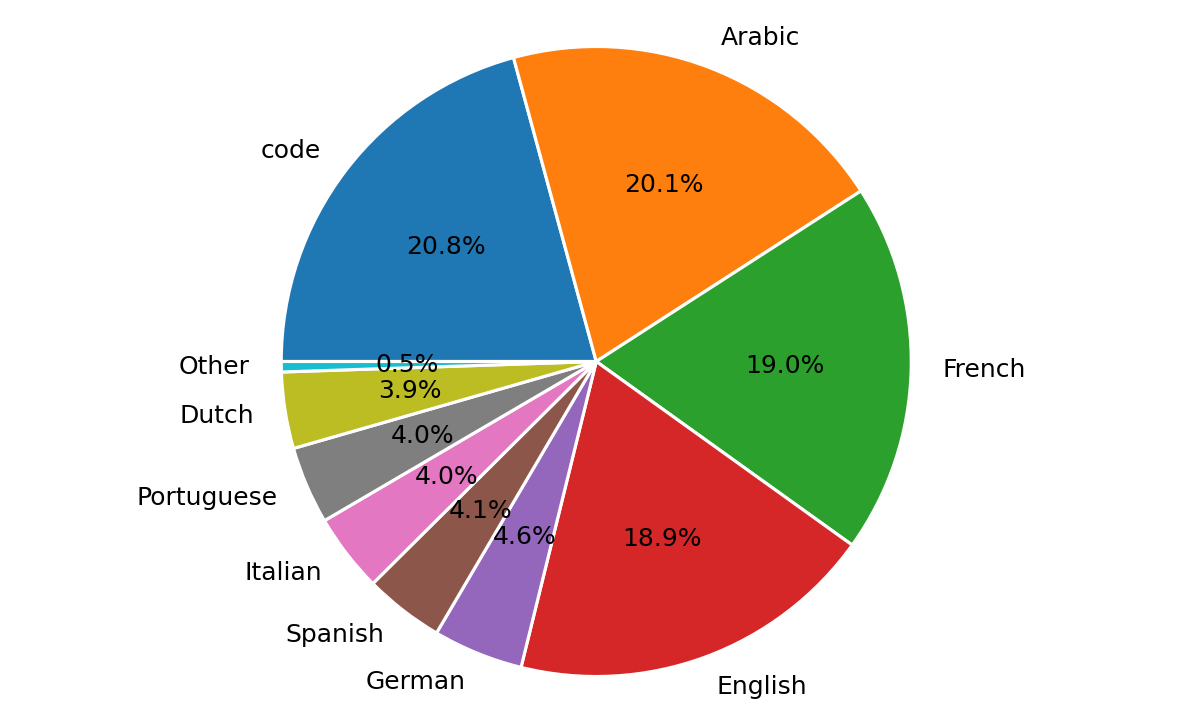

Data behind this chart, as committed beside it:
language, doc_count, word_count, char_count
eng_Latn, 1110155, 860088996, 5303003217
fra_Latn, 1693255, 859019940, 5324300441
deu_Latn, 404798, 182320454, 1296035454
ita_Latn, 358557, 174597343, 1125943403
nld_Latn, 410619, 174322380, 1097217725
por_Latn, 375502, 181228378, 1115230499
spa_Latn, 358203, 188089300, 1143408827
eus_Latn, 45106, 16323645, 127311825
acf_Latn, 1052, 418687, 2180406
gcf_Latn, 1027, 399464, 2035907
pcd_Latn, 1191, 306085, 1718225
rcf_Latn, 1716, 444160, 2114411
tah_Latn, 393, 440298, 1994161
oci_Latn, 1026, 475134, 2841659
bre_Latn, 1070, 385883, 2100167
cos_Latn, 737, 463969, 2730204
crs_Latn, 89, 299351, 1585235
cat_Latn, 971, 388032, 2342504
gcr_Latn, 6, 840, 4905
code, 1530382, 572407929, 5816523762
arb_Arab, 1992755, 956427964, 5635118181
